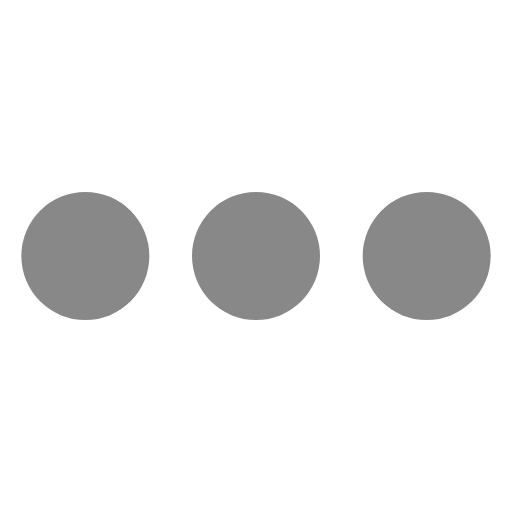
t = 0.00 s
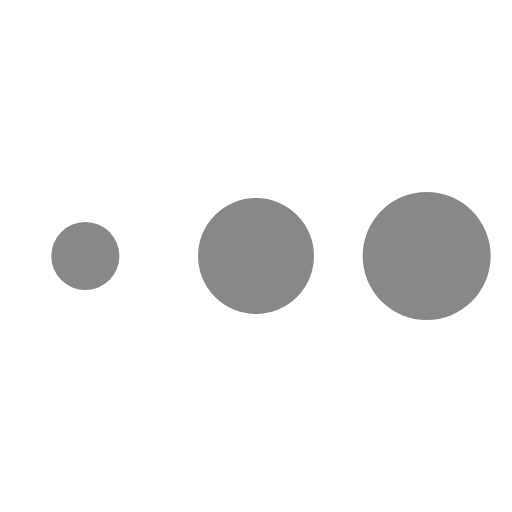
t = 0.19 s
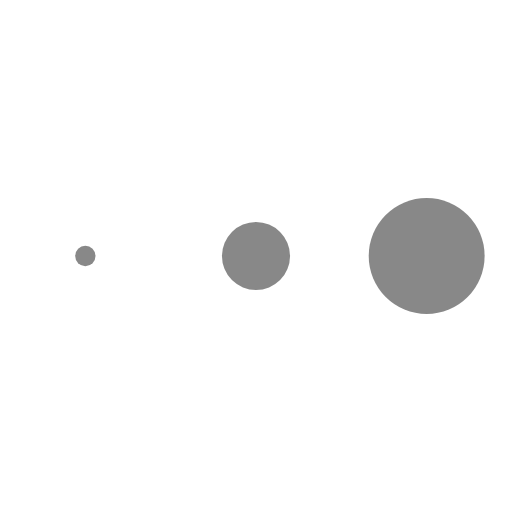
t = 0.34 s
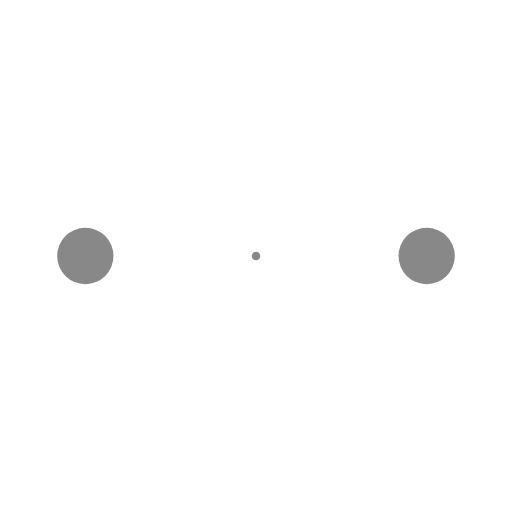
t = 0.53 s
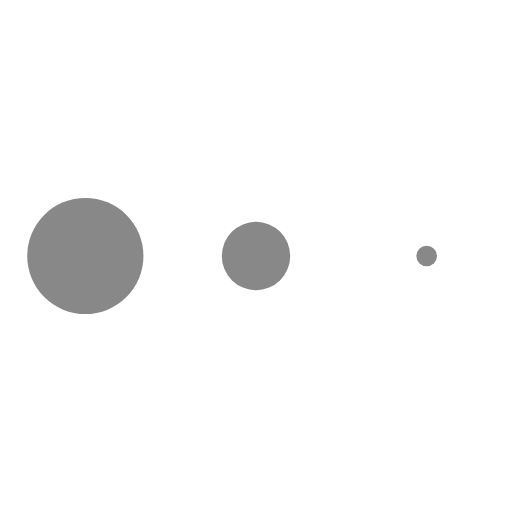
t = 0.71 s
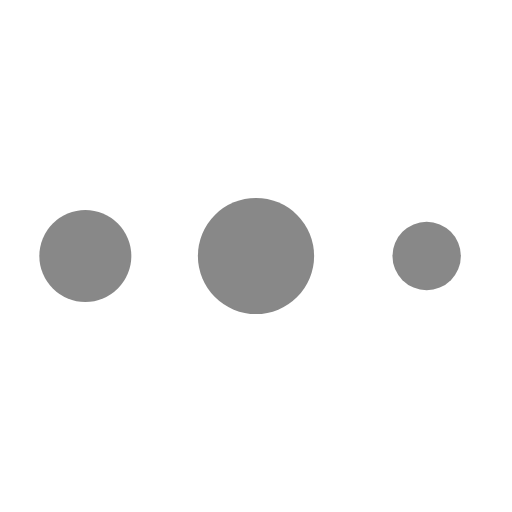
t = 0.86 s

The animated SVG that drew these frames (rendered in a browser with its animation timeline set to each time). Animation: 3 SMIL elements (animate=3); one cycle of 1.05 s, repeats indefinitely.

<svg fill="#888" viewBox="0 0 24 24" xmlns="http://www.w3.org/2000/svg"><circle cx="4" cy="12" r="3"><animate attributeName="r" dur="0.75s" values="3;.2;3" repeatCount="indefinite" begin="0s"/></circle><circle cx="12" cy="12" r="3"><animate attributeName="r" dur="0.75s" values="3;.2;3" repeatCount="indefinite" begin="0.15s"/></circle><circle cx="20" cy="12" r="3"><animate attributeName="r" dur="0.75s" values="3;.2;3" repeatCount="indefinite" begin="0.3s"/></circle></svg>
